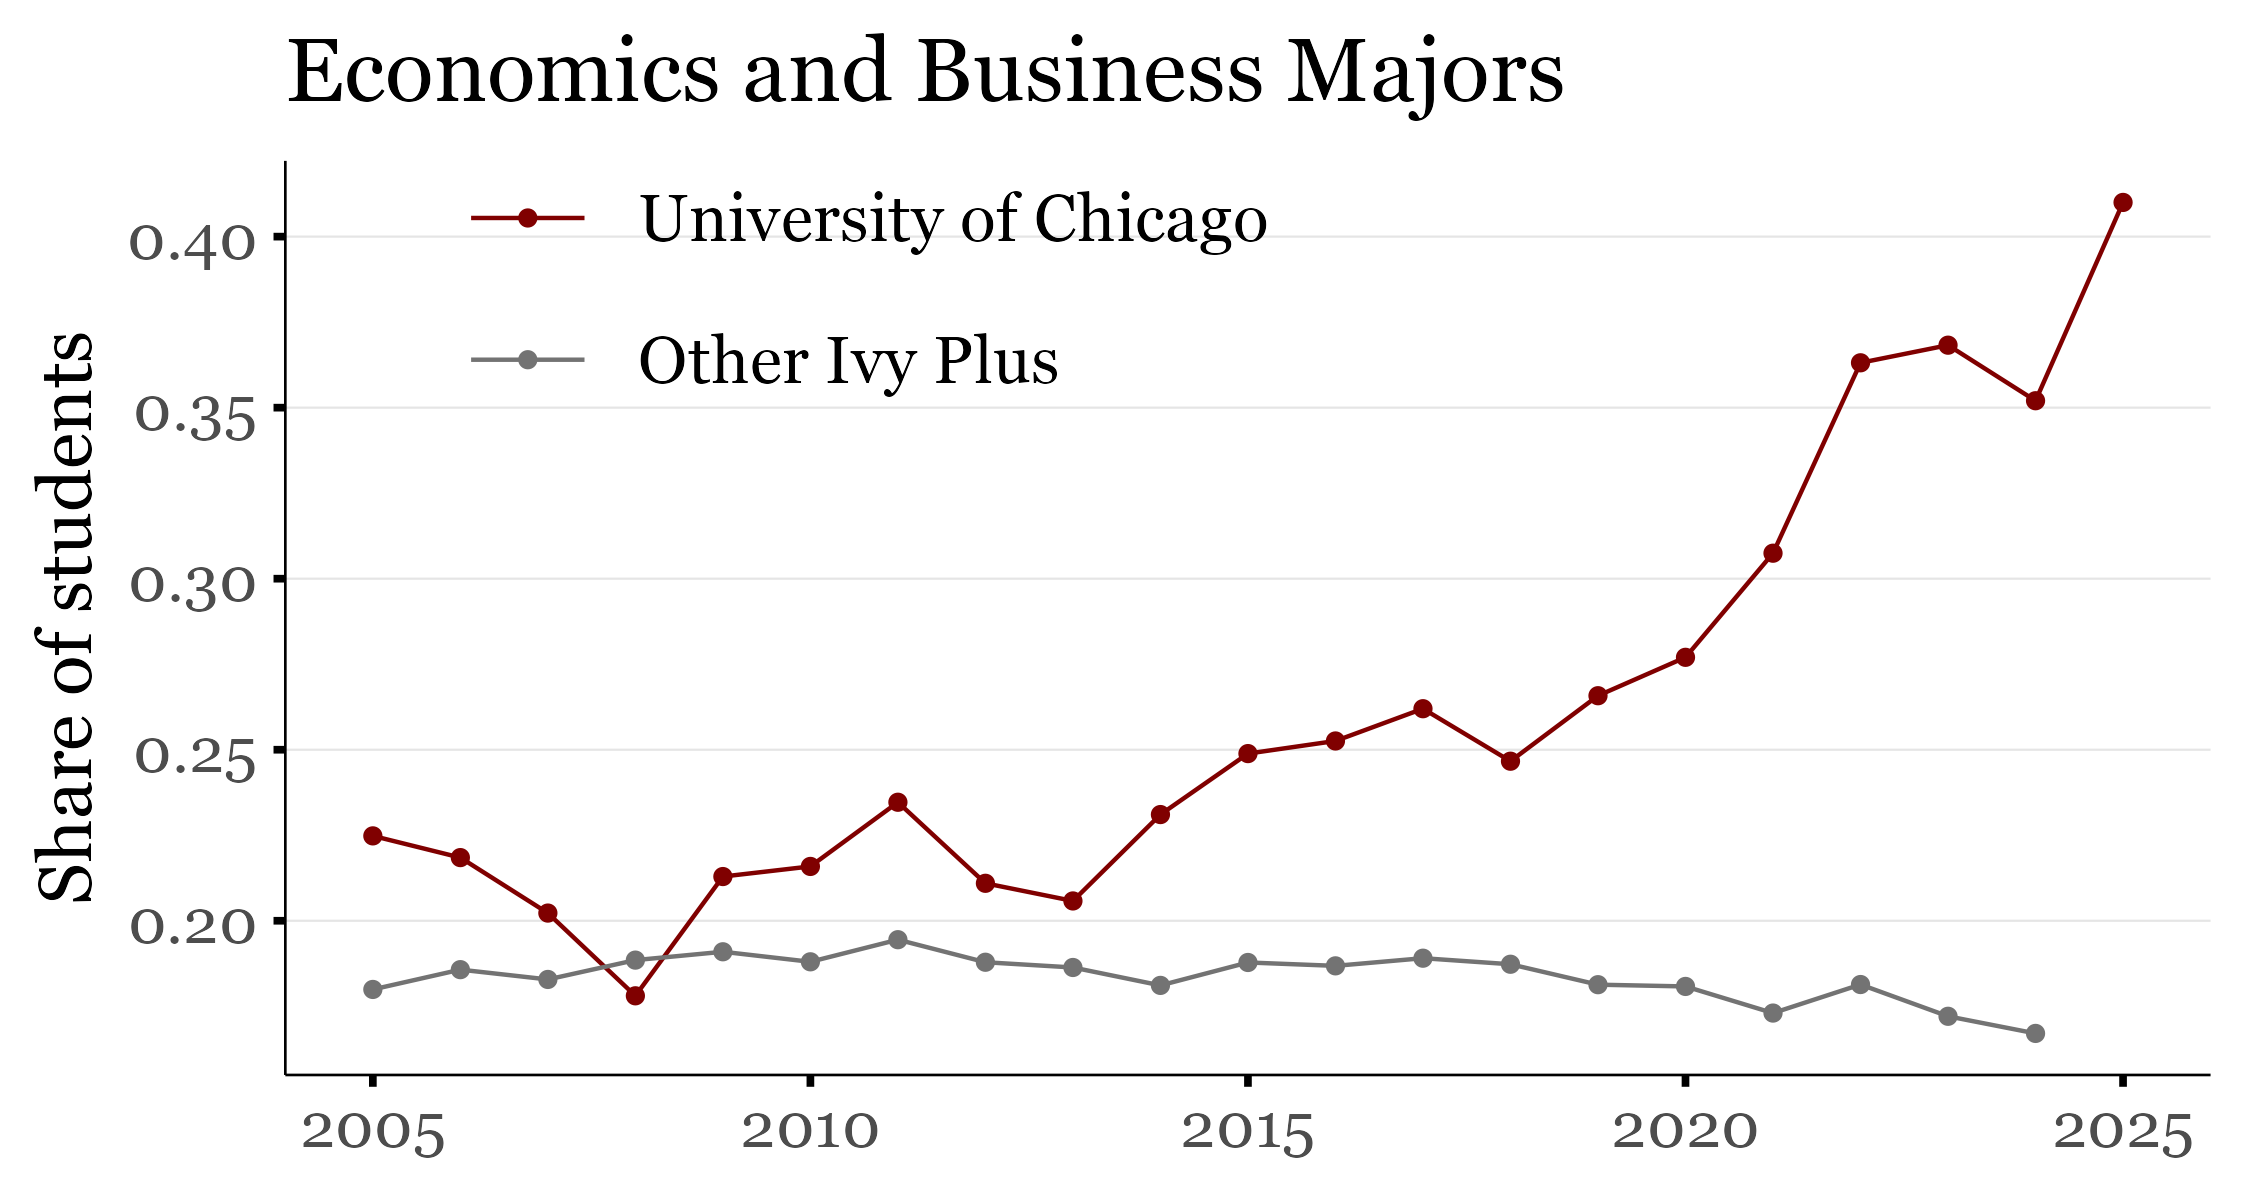

Data behind this chart, as committed beside it:
is_uchicago, year, share_students
Other Ivy Plus, 2005, 0.1799
Other Ivy Plus, 2006, 0.1857
Other Ivy Plus, 2007, 0.1828
Other Ivy Plus, 2008, 0.1885
Other Ivy Plus, 2009, 0.1909
Other Ivy Plus, 2010, 0.188
Other Ivy Plus, 2011, 0.1945
Other Ivy Plus, 2012, 0.1879
Other Ivy Plus, 2013, 0.1863
Other Ivy Plus, 2014, 0.1811
Other Ivy Plus, 2015, 0.1878
Other Ivy Plus, 2016, 0.1868
Other Ivy Plus, 2017, 0.1891
Other Ivy Plus, 2018, 0.1873
Other Ivy Plus, 2019, 0.1813
Other Ivy Plus, 2020, 0.1808
Other Ivy Plus, 2021, 0.173
Other Ivy Plus, 2022, 0.1814
Other Ivy Plus, 2023, 0.1721
Other Ivy Plus, 2024, 0.1671
University of Chicago, 2005, 0.2248
University of Chicago, 2006, 0.2185
University of Chicago, 2007, 0.2022
University of Chicago, 2008, 0.1781
University of Chicago, 2009, 0.2129
University of Chicago, 2010, 0.2159
University of Chicago, 2011, 0.2346
University of Chicago, 2012, 0.211
University of Chicago, 2013, 0.2058
University of Chicago, 2014, 0.231
University of Chicago, 2015, 0.2489
University of Chicago, 2016, 0.2526
University of Chicago, 2017, 0.262
University of Chicago, 2018, 0.2466
University of Chicago, 2019, 0.2658
University of Chicago, 2020, 0.277
University of Chicago, 2021, 0.3075
University of Chicago, 2022, 0.3631
University of Chicago, 2023, 0.3683
University of Chicago, 2024, 0.352
University of Chicago, 2025, 0.41
